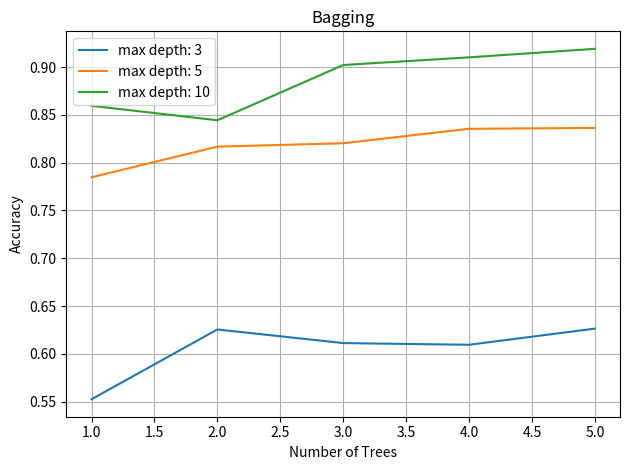
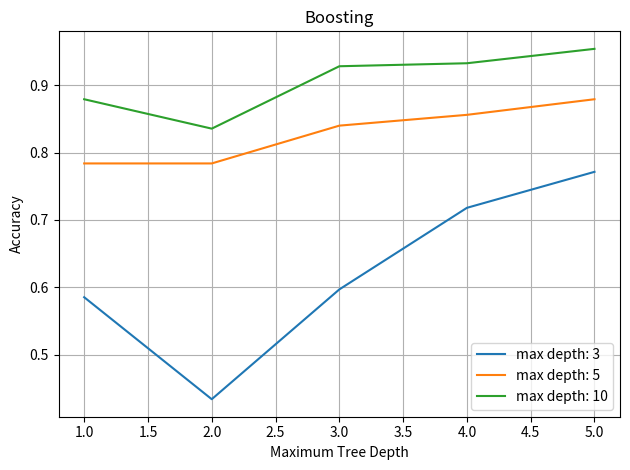

These charts were generated, in order, by the following Python code:
from matplotlib import pyplot as pl

import pandas as pd

name_bag = 'bagged_tree_plot.pdf'
name_boost = 'boosted_tree_plot.pdf'

depth = list(range(1, 6))
dfbag = {}
dfboost = {}

dfbag['depth'] = depth

dfbag[3] = [
0.5524911032,
0.6254448399,
0.6112099644,
0.609430605,
0.6263345196,
]

dfbag[5] = [
0.7846975089,
0.8167259786,
0.8202846975,
0.8354092527,
0.8362989324,
]

dfbag[10] = [
0.859430605,
0.8443060498,
0.9021352313,
0.9101423488,
0.9190391459,
]

dfboost['depth'] = depth

dfboost[3] = [
0.5854092526690391,
0.43416370106761565,
0.5969750889679716,
0.7179715302491103,
0.7713523131672598,
]

dfboost[5] = [
0.7838078291814946,
0.7838078291814946,
0.8398576512455516,
0.8558718861209964,
0.8790035587188612,
]

dfboost[10] = [
0.8790035587,
0.8354092527,
0.9279359431,
0.9323843416,
0.9537366548,
]

dfbag = pd.DataFrame(dfbag)
dfboost = pd.DataFrame(dfboost)

# Bagging
figbag, axbag = pl.subplots()
axbag.plot(dfbag['depth'], dfbag[3], label='max depth: '+str(3))
axbag.plot(dfbag['depth'], dfbag[5], label='max depth: '+str(5))
axbag.plot(dfbag['depth'], dfbag[10], label='max depth: '+str(10))

axbag.set_xlabel('Number of Trees')
axbag.set_ylabel('Accuracy')
axbag.set_title('Bagging')
axbag.legend()
axbag.grid()

figbag.tight_layout()
figbag.savefig(name_bag)

# Boosting
figboost, axboost = pl.subplots()
axboost.plot(dfboost['depth'], dfboost[3], label='max depth: '+str(3))
axboost.plot(dfboost['depth'], dfboost[5], label='max depth: '+str(5))
axboost.plot(dfboost['depth'], dfboost[10], label='max depth: '+str(10))

axboost.set_xlabel('Maximum Tree Depth')
axboost.set_ylabel('Accuracy')
axboost.set_title('Boosting')
axboost.legend()
axboost.grid()

figboost.tight_layout()
figboost.savefig(name_boost)
